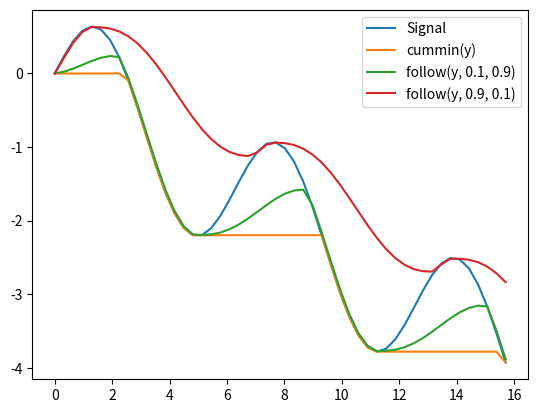

The script that saved this image:
#!/usr/bin/env python
# Author: Carl Sandrock

import numpy

def cumf(s, f):
    """ apply a binary function to a signal in a cumulative way, using
    the accumulated value as the first argument and the signal value
    at a point as the second.  This can be used to construct other
    functions.  For instance cumf(s, lambda a, b: a+b) is the same as cumsum(s)."""
    r = numpy.zeros_like(s)
    a = s[0]
    for i, v in enumerate(s):
        a = r[i] = f(a, v)
    return r

# straight cumulative minimum - quaranteed to be below the signal and strictly descending
cummin = lambda s: cumf(s, min)
# straight cumulative maximum - quaranteed to be above the signal and strictly ascending
cummax = lambda s: cumf(s, max) 

def follow(s, xu, xd):
    """ Slightly more involved than cummin - first order movement to the signal
    xu and xd are fractions (between 0 and 1). 
    follow(s, 0, 1) is like cummin
    follow(s, 1, 0) is like cummax
    """
    r = numpy.zeros_like(s)
    envelope = r[0]
    for i, v in enumerate(s):
        if envelope < v: # move up
            envelope = envelope*(1-xu) + xu*v
        else: # move down
            envelope = envelope*(1-xd) + xd*v
        r[i] = envelope
    return r
        
if __name__=="__main__":
    import matplotlib.pyplot as pl
    x = numpy.linspace(0, 5*numpy.pi)
    y = numpy.sin(x) - x/4

    pl.plot(x, y, x, cummin(y), x, follow(y, 0.1, 0.9), x, follow(y, 0.9, 0.1))
    pl.legend(['Signal', 'cummin(y)', 'follow(y, 0.1, 0.9)', 'follow(y, 0.9, 0.1)'])
    pl.show()
